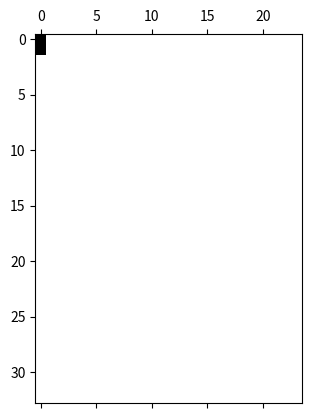

The script that saved this image:
import numpy as np
import numpy.linalg as la

import matplotlib.pyplot as pt

np.random.seed(40)

# Generate matrix with eigenvalues 1...25
nhalf = 12
n = 2*nhalf
eigvals = np.zeros(n,dtype=np.complex128)
eigvals[0:nhalf] = np.linspace(1., nhalf, nhalf)+1j*np.linspace(1., nhalf, nhalf)
eigvals[nhalf:] = eigvals[0:nhalf].conj()
eigvecs = np.random.randn(n, n)
print(eigvals)

A = la.solve(eigvecs, np.dot(np.diag(eigvals), eigvecs))
print(la.eig(A)[0])

Q = np.zeros((n, n),dtype=np.complex128)
H = np.zeros((n, n),dtype=np.complex128)

k = 0

x0 = np.random.randn(n)#+1j*np.random.randn(n)
x0 = x0/la.norm(x0)

# Poke it into the first column of Q
Q[:, k] = x0

del x0

ritz_values = []
ritz_max = []

print(k)

u = A @ Q[:, k]

# Carry out Gram-Schmidt on u against Q
for j in range(k+1):
    qj = Q[:, j]
    H[j,k] = np.inner(qj.conj(), u)
    u = u - H[j,k]*qj

if k+1 < n:
    H[k+1, k] = la.norm(u)
    Q[:, k+1] = u/H[k+1, k]

k += 1

pt.spy(H)
D = la.eig(H)[0]
max_ritz = D[np.argmax(np.abs(D))]
print(max_ritz)
ritz_max.append(max_ritz)
ritz_values.append(D)

la.norm(Q[:,:k-1].T.conj() @ A @ Q[:,:k-1] - H[:k-1,:k-1])/ la.norm(A)

la.norm((Q.T.conj() @ Q)[:k-1,:k-1] - np.eye(k-1))

max_eigval = eigvals[np.argmax(np.abs(eigvals))]
pt.plot(np.abs(max_eigval-ritz_max)/np.abs(max_eigval))

for i, rv in enumerate(ritz_values[1:]):
    pt.plot([i] * len(rv), rv.imag, "x")

